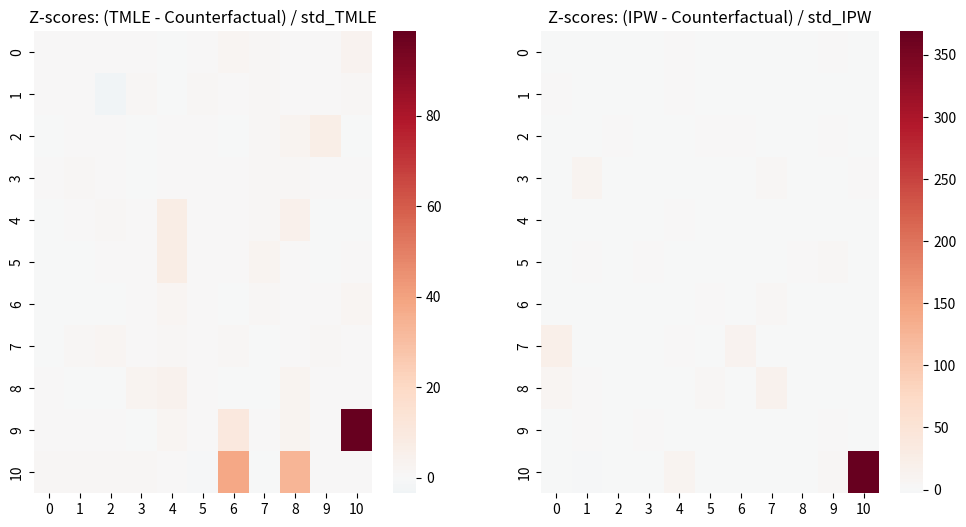
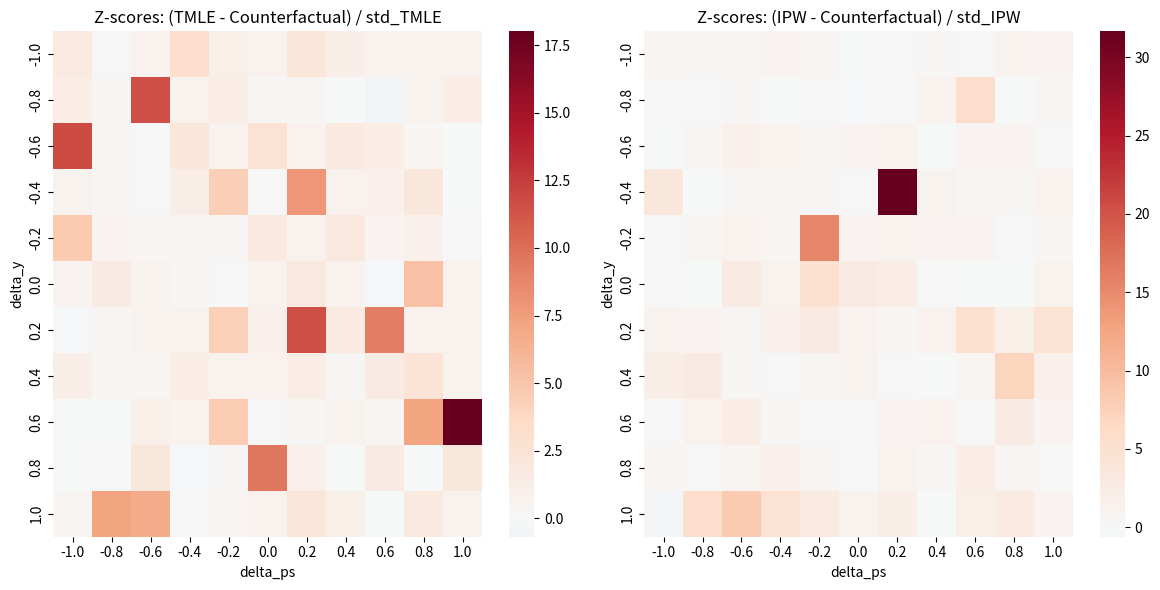
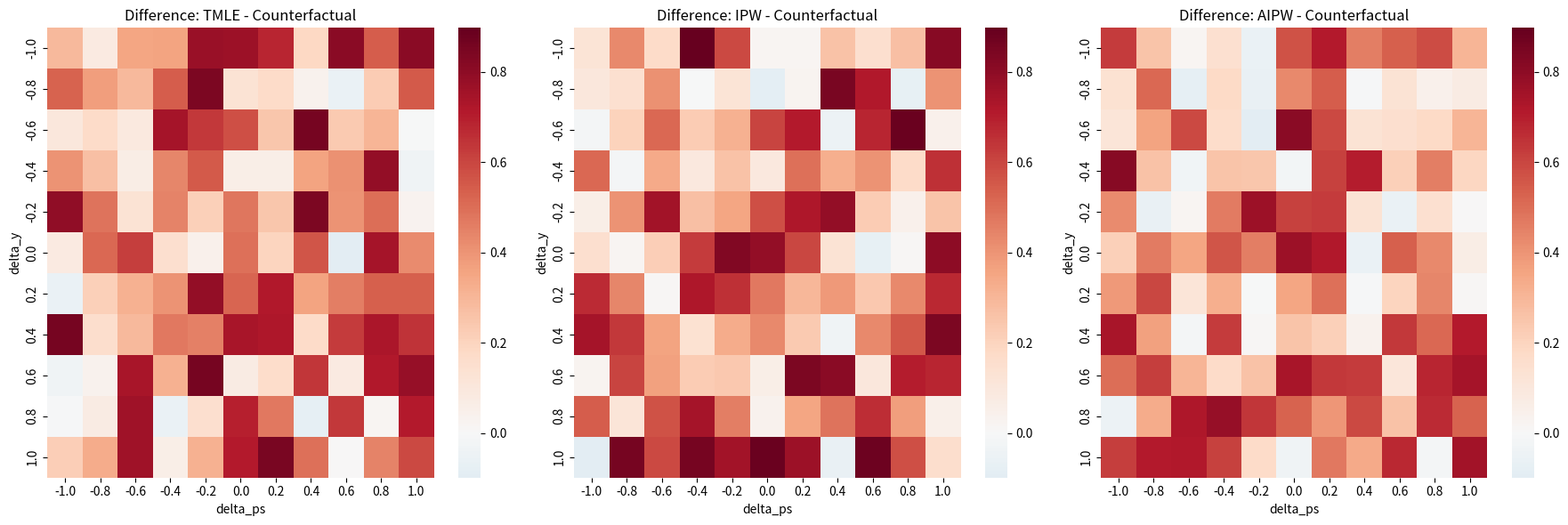

These charts were generated, in order, by the following Python code:
# ---
# jupyter:
#   jupytext:
#     formats: ipynb,py:percent
#     text_representation:
#       extension: .py
#       format_name: percent
#       format_version: '1.3'
#       jupytext_version: 1.16.4
#   kernelspec:
#     display_name: ehr2vec_phair
#     language: python
#     name: python3
# ---

# %%
import numpy as np
import pandas as pd
import matplotlib.pyplot as plt
import seaborn as sns


# %%
# Create meshgrid of delta_ps and delta_y
delta_ps = np.linspace(-1, 1, 11)
delta_y = np.linspace(-1, 1, 11)
delta_ps_grid, delta_y_grid = np.meshgrid(delta_ps, delta_y)

# Create example results with all combinations
example_results = {
    "delta_ps": delta_ps_grid.flatten(),
    "delta_y": delta_y_grid.flatten(),
    "effect_TMLE": np.random.rand(11*11),
    "effect_std_TMLE": np.random.rand(11*11),
    "effect_IPW": np.random.rand(11*11),
    "effect_std_IPW": np.random.rand(11*11),
    "effect_counterfactual": np.ones(11*11)*0.1
}

df = pd.DataFrame(example_results)

# Calculate z-scores
df['z_score_TMLE'] = (df['effect_TMLE'] - df['effect_counterfactual']) / df['effect_std_TMLE']
df['z_score_IPW'] = (df['effect_IPW'] - df['effect_counterfactual']) / df['effect_std_IPW']

# Reshape data into 2D grid for heatmap
z_score_grid_TMLE = df['z_score_TMLE'].values.reshape(11, 11)
z_score_grid_IPW = df['z_score_IPW'].values.reshape(11, 11)

# Plot heatmaps
plt.figure(figsize=(12, 6))
plt.subplot(1, 2, 1)
sns.heatmap(z_score_grid_TMLE, annot=False, fmt=".2f", cmap='RdBu_r', center=0)
plt.title('Z-scores: (TMLE - Counterfactual) / std_TMLE')
plt.subplot(1, 2, 2)
sns.heatmap(z_score_grid_IPW, annot=False, fmt=".2f", cmap='RdBu_r', center=0)
plt.title('Z-scores: (IPW - Counterfactual) / std_IPW')
plt.show()

# %%
import numpy as np
import pandas as pd
import matplotlib.pyplot as plt
import seaborn as sns

# Create meshgrid of delta_ps and delta_y
delta_ps = np.linspace(-1, 1, 11)
delta_y = np.linspace(-1, 1, 11)
delta_ps_grid, delta_y_grid = np.meshgrid(delta_ps, delta_y)

# Create example results with all combinations
example_results = {
    "delta_ps": delta_ps_grid.flatten(),
    "delta_y": delta_y_grid.flatten(),
    "effect_TMLE": np.random.rand(11*11),
    "effect_std_TMLE": np.random.rand(11*11),
    "effect_IPW": np.random.rand(11*11),
    "effect_AIPW": np.random.rand(11*11),
    "effect_std_IPW": np.random.rand(11*11),
    "effect_std_AIPW": np.random.rand(11*11),
    "effect_counterfactual": np.ones(11*11) * 0.1
}

df = pd.DataFrame(example_results)

# Calculate z-scores
df['z_score_TMLE'] = (df['effect_TMLE'] - df['effect_counterfactual']) / df['effect_std_TMLE']
df['z_score_IPW'] = (df['effect_IPW'] - df['effect_counterfactual']) / df['effect_std_IPW']
df['z_score_AIPW'] = (df['effect_AIPW'] - df['effect_counterfactual']) / df['effect_std_AIPW']

# Reshape data into 2D grid for heatmap
z_score_grid_TMLE = df['z_score_TMLE'].values.reshape(11, 11)
z_score_grid_IPW = df['z_score_IPW'].values.reshape(11, 11)
z_score_grid_AIPW = df['z_score_AIPW'].values.reshape(11, 11)
# Plot heatmaps with actual delta values as tick labels
plt.figure(figsize=(12, 6))

# TMLE heatmap
plt.subplot(1, 2, 1)
ax1 = sns.heatmap(
    z_score_grid_TMLE,
    annot=False,
    fmt=".2f",
    cmap='RdBu_r',
    center=0,
    xticklabels=[f'{x:.1f}' for x in delta_ps],
    yticklabels=[f'{x:.1f}' for x in delta_y]
)
ax1.set_xlabel('delta_ps')
ax1.set_ylabel('delta_y')
plt.title('Z-scores: (TMLE - Counterfactual) / std_TMLE')

# IPW heatmap
plt.subplot(1, 2, 2)
ax2 = sns.heatmap(
    z_score_grid_IPW,
    annot=False,
    fmt=".2f",
    cmap='RdBu_r',
    center=0,
    xticklabels=[f'{x:.1f}' for x in delta_ps],
    yticklabels=[f'{x:.1f}' for x in delta_y]
)
ax2.set_xlabel('delta_ps')
ax2.set_ylabel('delta_y')
plt.title('Z-scores: (IPW - Counterfactual) / std_IPW')

plt.tight_layout()
plt.show()


# %%
import numpy as np
import pandas as pd
import matplotlib.pyplot as plt
import seaborn as sns

# Suppose 'df' is your DataFrame with columns:
# ["delta_ps", "delta_y", "effect_TMLE", "effect_AIPW", "effect_IPW", "effect_counterfactual"]

methods = ["TMLE", "IPW", "AIPW"]

# 1. Compute the differences relative to the counterfactual
for method in methods:
    df[f'diff_{method}'] = df[f'effect_{method}'] - df['effect_counterfactual']

# 2. Sort the unique delta values so the axes will be labeled in ascending order
delta_ps_sorted = np.sort(df["delta_ps"].unique())  # for the X-axis
delta_y_sorted = np.sort(df["delta_y"].unique())    # for the Y-axis

# 3. Create 2D arrays (grids) matching (# of delta_y) rows × (# of delta_ps) columns
diff_grids = {}
for method in methods:
    diffs_sorted = []
    for dy in delta_y_sorted:
        for dps in delta_ps_sorted:
            diffs_sorted.append(
                df.loc[(df["delta_y"] == dy) & (df["delta_ps"] == dps), f"diff_{method}"].values[0]
            )
    diff_grids[method] = np.array(diffs_sorted).reshape(len(delta_y_sorted), len(delta_ps_sorted))

# Determine global color scale limits (same for all heatmaps)
all_values = np.concatenate([diff_grids[m].flatten() for m in methods])
vmin, vmax = all_values.min(), all_values.max()

# 4. Plot heatmaps
plt.figure(figsize=(18, 6))

for i, method in enumerate(methods, start=1):
    ax = plt.subplot(1, 3, i)
    sns.heatmap(
        diff_grids[method],
        annot=False,
        fmt=".2f",
        cmap='RdBu_r',
        center=0,
        xticklabels=[f'{x:.1f}' for x in delta_ps_sorted],
        yticklabels=[f'{y:.1f}' for y in delta_y_sorted],
        vmin=vmin,  # Set fixed color range
        vmax=vmax
    )
    ax.set_xlabel('delta_ps')
    ax.set_ylabel('delta_y')
    plt.title(f'Difference: {method} - Counterfactual')

plt.tight_layout()
plt.show()
